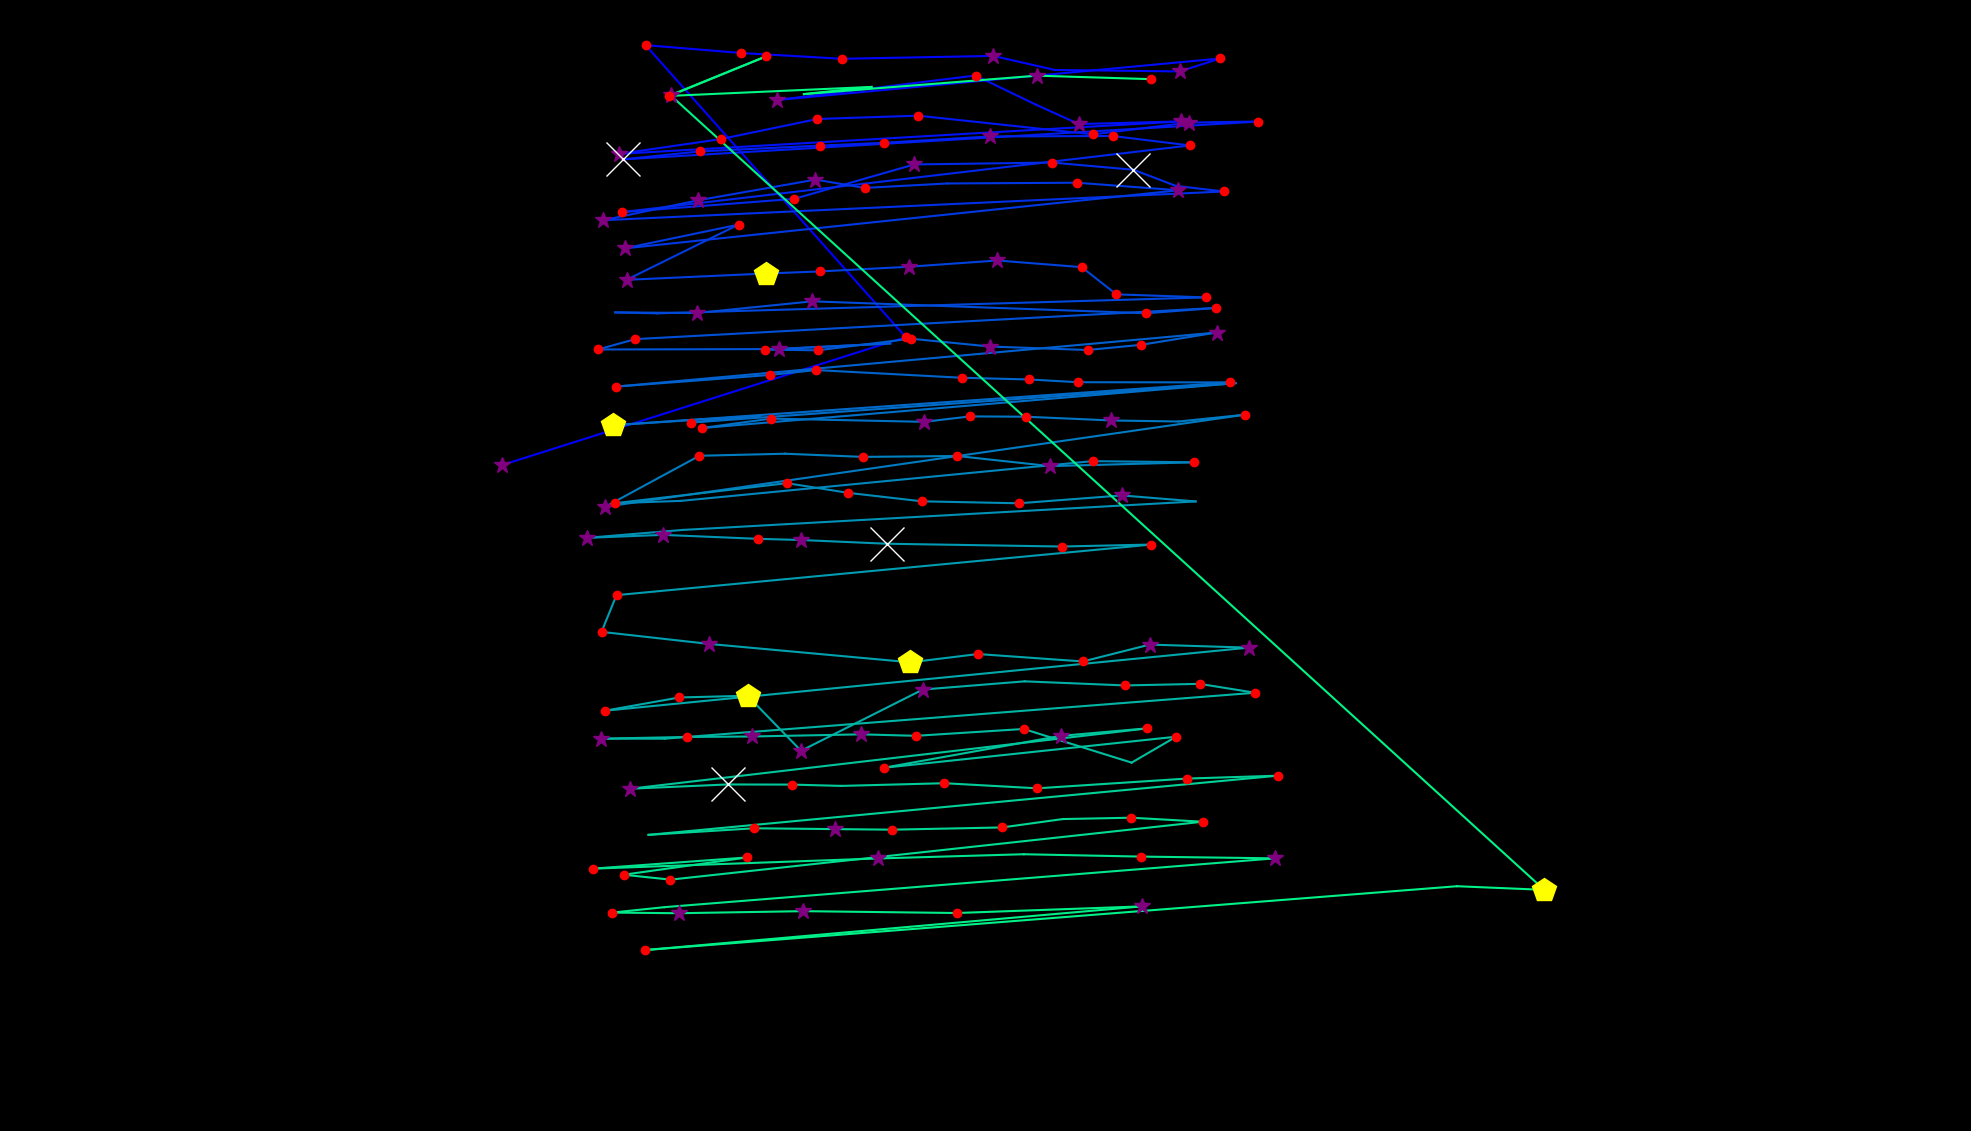

The file beside this chart, header and first rows:
fixation_id, timestamp, avg_gaze_x, avg_gaze_y, duration
0.0, 12.05, 651.7, 864.8, 289.2
1.0, 542.3, 1176, 1031, 132.6
2.0, 1085, 838.4, 1410, 180.8
3.0, 1289, 961.8, 1400, 132.6
4.0, 1530, 1093, 1392, 229
5.0, 1832, 1290, 1396, 337.4
6.0, 2217, 1370, 1378, 108.5
7.0, 2434, 1532, 1376, 253.1
8.0, 2711, 1585, 1393, 144.6
9.0, 3001, 1009, 1339, 337.4
10.0, 3495, 1267, 1371, 180.8
11.0, 3880, 1346, 1333, 96.41
12.0, 4001, 1401, 1308, 313.3
13.0, 4362, 1533, 1311, 361.5
14.0, 5025, 803.6, 1269, 265.1
15.0, 5326, 935.8, 1288, 204.9
16.0, 5567, 1062, 1314, 216.9
17.0, 5833, 1192, 1319, 216.9
18.0, 6339, 1419, 1294, 241
19.0, 6616, 1544, 1310, 337.4
20.0, 7303, 1634, 1311, 156.7
21.0, 7544, 809, 1262, 783.3
22.0, 8351, 908.8, 1272, 216.9
23.0, 8677, 1065, 1280, 241
24.0, 9002, 1148, 1283, 168.7
25.0, 9255, 1286, 1292, 289.2
26.0, 9568, 1445, 1292, 204.9
27.0, 9809, 1545, 1280, 144.6
28.0, 10243, 808.2, 1193, 192.8
29.0, 10581, 1032, 1211, 229
30.0, 10858, 1187, 1255, 349.5
31.0, 11316, 1366, 1258, 216.9
32.0, 11557, 1472, 1248, 578.4
33.0, 12316, 1527, 1227, 96.41
34.0, 12436, 1589, 1220, 144.6
35.0, 12798, 783.6, 1183, 325.4
36.0, 13159, 906.5, 1209, 373.6
37.0, 13557, 1059, 1236, 373.6
38.0, 13955, 1123, 1225, 156.7
39.0, 14172, 1230, 1231, 96.41
40.0, 14389, 1399, 1232, 241
41.0, 14774, 1530, 1222, 313.3
42.0, 15208, 811.2, 1146, 277.2
43.0, 15533, 959.1, 1177, 229
44.0, 16064, 813.7, 1105, 277.2
45.0, 16365, 994.2, 1114, 421.8
46.0, 16811, 1065, 1116, 132.6
47.0, 16967, 1180, 1122, 373.6
48.0, 17389, 1295, 1131, 337.4
49.0, 17751, 1405, 1122, 204.9
50.0, 17980, 1450, 1087, 168.7
51.0, 18197, 1566, 1083, 132.6
52.0, 18377, 853.5, 1062, 108.5
53.0, 18510, 799, 1063, 96.41
54.0, 18884, 905.1, 1062, 289.2
55.0, 19209, 1055, 1077, 397.7
56.0, 20016, 1489, 1062, 180.8
57.0, 20257, 1580, 1069, 120.5
58.0, 20474, 825, 1028, 120.5
59.0, 20619, 776.7, 1015, 120.5
... 121 more rows
